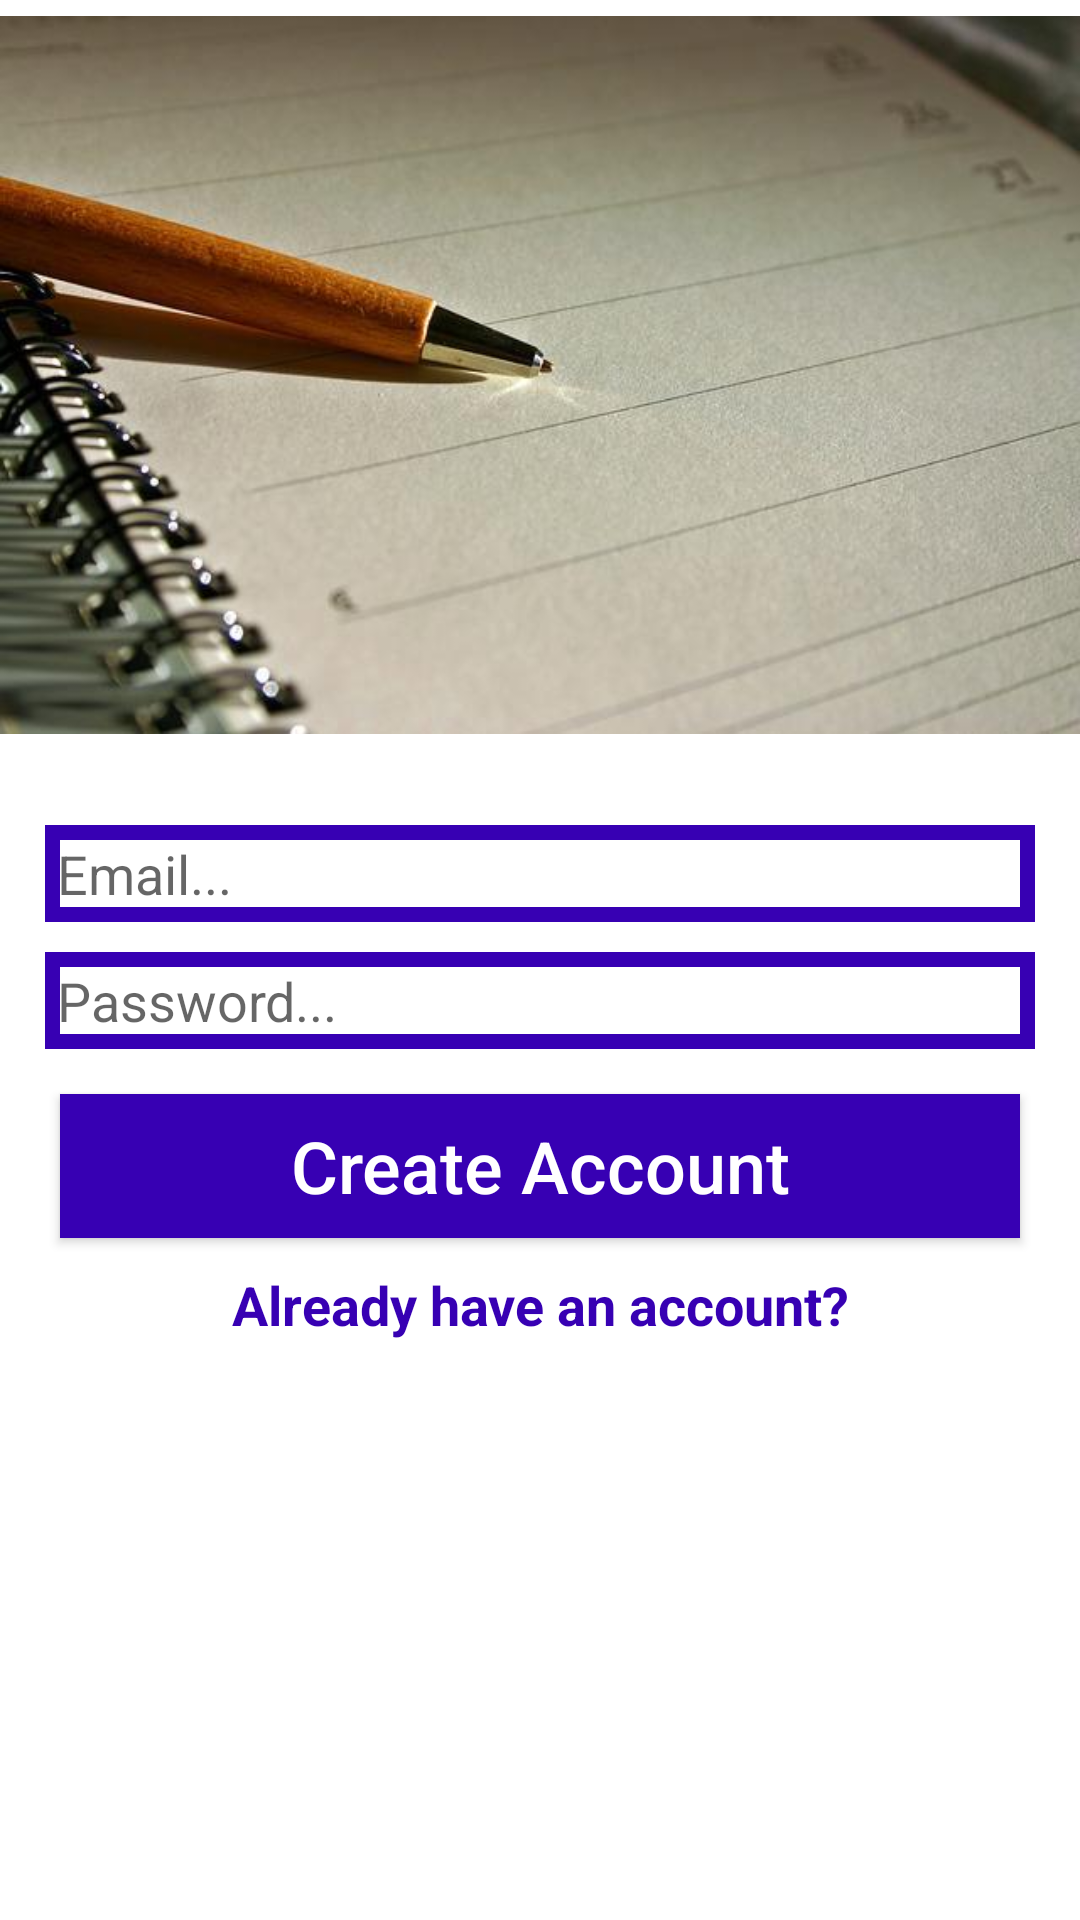

Here is an Android app screen rendered from its layout file. Give the layout XML and the strings, colors and styles it references.
<!-- AndroidManifest.xml: application theme Theme.FirebaseAuthTemplate -->
<!-- res/layout/activity_register.xml -->
<?xml version="1.0" encoding="utf-8"?>
<RelativeLayout xmlns:android="http://schemas.android.com/apk/res/android"
    xmlns:tools="http://schemas.android.com/tools"
    android:layout_width="match_parent"
    android:layout_height="match_parent"
    tools:context=".RegisterActivity">

    <ScrollView
        android:layout_width="match_parent"
        android:layout_height="match_parent"
        android:layout_alignParentStart="true"
        android:layout_alignParentTop="true">

        <RelativeLayout
            android:layout_width="match_parent"
            android:layout_height="wrap_content">

            <ImageView
                android:id="@+id/register_image"
                android:layout_width="match_parent"
                android:layout_height="250dp"
                android:layout_alignParentStart="true"
                android:layout_alignParentTop="true"
                android:scaleType="fitCenter"
                android:src="@drawable/calendar" />

            <EditText
                android:id="@+id/register_email"
                android:layout_width="match_parent"
                android:layout_height="wrap_content"
                android:layout_below="@id/register_image"
                android:layout_alignParentStart="true"
                android:layout_marginLeft="15dp"
                android:layout_marginTop="25dp"
                android:layout_marginRight="15dp"
                android:background="@drawable/inputs"
                android:drawableStart="@drawable/baseline_mail_outline_black_24dp"
                android:hint="Email..."
                android:inputType="textEmailAddress"
                android:padding="4dp" />


            <EditText
                android:id="@+id/register_password"
                android:layout_width="match_parent"
                android:layout_height="wrap_content"
                android:layout_below="@id/register_email"
                android:layout_alignParentStart="true"
                android:layout_marginLeft="15dp"
                android:layout_marginTop="10dp"
                android:layout_marginRight="15dp"
                android:background="@drawable/inputs"
                android:drawableStart="@drawable/baseline_lock_open_black_24dp"
                android:hint="Password..."
                android:inputType="textPassword"
                android:padding="4dp" />

            <Button
                android:id="@+id/register_button"
                android:layout_width="match_parent"
                android:layout_height="wrap_content"
                android:layout_below="@id/register_password"
                android:layout_marginLeft="20dp"
                android:layout_marginTop="15dp"
                android:layout_marginRight="20dp"
                android:background="@drawable/buttons"
                android:padding="4dp"
                android:text="Create Account"
                android:textAllCaps="false"
                android:textColor="@color/design_default_color_on_primary"
                android:textSize="24sp" />

            <TextView
                android:id="@+id/already_have_account"
                android:layout_width="match_parent"
                android:layout_height="wrap_content"
                android:layout_below="@id/register_button"
                android:layout_centerHorizontal="true"
                android:layout_marginLeft="13dp"
                android:layout_marginTop="10dp"
                android:layout_marginRight="23dp"
                android:text="Already have an account?"
                android:textAlignment="center"
                android:textColor="@color/design_default_color_primary_dark"
                android:textSize="18sp"
                android:textStyle="bold" />


        </RelativeLayout>
    </ScrollView>
</RelativeLayout>
<!-- resources referenced by this layout -->
<resources>
  <!-- drawable buttons (drawable) -->
  <?xml version="1.0" encoding="utf-8"?>
  <shape xmlns:android="http://schemas.android.com/apk/res/android">
  
          <solid
              android:color="@color/design_default_color_primary_dark"
                  >
          </solid>
  </shape>
  <!-- drawable calendar: jpg bitmap (drawable, 30268 bytes) -->
  <!-- drawable inputs (drawable) -->
  <?xml version="1.0" encoding="utf-8"?>
  <shape xmlns:android="http://schemas.android.com/apk/res/android">
      <stroke
          android:color="@color/design_default_color_primary_dark"
          android:width="5dp"
          >
      </stroke>
  </shape>
  <style name="Theme.FirebaseAuthTemplate" parent="Theme.MaterialComponents.DayNight.DarkActionBar">
          
          <item name="colorPrimary">@color/purple_500</item>
          <item name="colorPrimaryVariant">@color/purple_700</item>
          <item name="colorOnPrimary">@color/white</item>
          
          <item name="colorSecondary">@color/teal_200</item>
          <item name="colorSecondaryVariant">@color/teal_700</item>
          <item name="colorOnSecondary">@color/black</item>
          
          <item name="android:statusBarColor" tools:targetApi="l">?attr/colorPrimaryVariant</item>
          
      </style>
  <!-- not gathered from this repository: default colours our renderer supplied (Android Studio template values) -->
  <color name="purple_500">#FF6200EE</color>
  <color name="purple_700">#FF3700B3</color>
  <color name="teal_200">#FF03DAC5</color>
  <color name="teal_700">#FF018786</color>
  <color name="black">#FF000000</color>
  <color name="white">#FFFFFFFF</color>
</resources>
